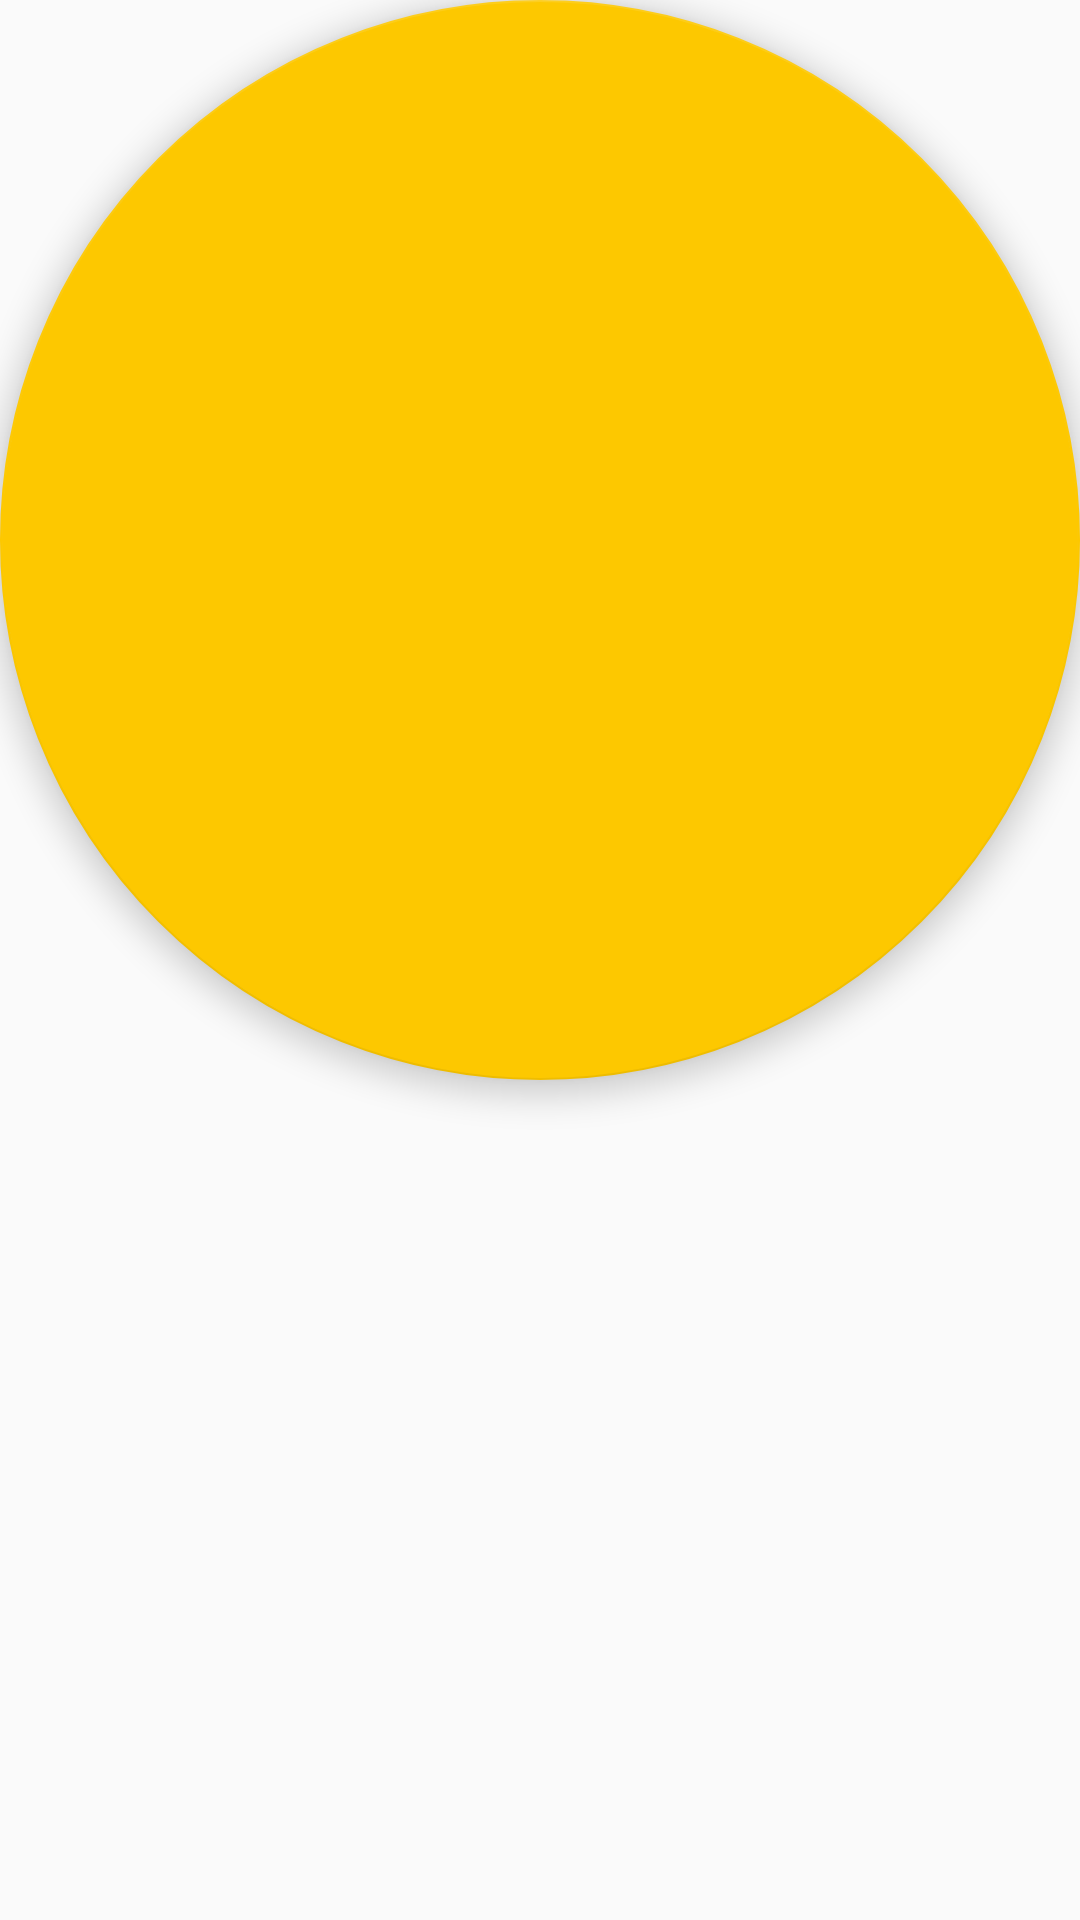

Produce the Android XML layout that renders to this screen, including the resource entries it uses.
<!-- AndroidManifest.xml: application theme AppTheme -->
<!-- res/layout/floating_action_button.xml -->
<?xml version="1.0" encoding="utf-8"?>
<android.support.design.widget.FloatingActionButton xmlns:android="http://schemas.android.com/apk/res/android"
    xmlns:app="http://schemas.android.com/apk/res-auto"
    android:id="@+id/fab"
    android:layout_width="wrap_content"
    android:layout_height="wrap_content"
    android:layout_gravity="bottom|end"
    android:layout_margin="@dimen/fab_margin"
    android:src="@drawable/ic_add"
    app:fabSize="normal" />
<!-- resources referenced by this layout -->
<resources>
  <dimen name="fab_margin">16dp</dimen>
  <style name="AppTheme" parent="Theme.AppCompat.Light.NoActionBar">
          
          <item name="colorPrimary">@color/primary_color</item>
          <item name="colorPrimaryDark">@color/primary_dark_color</item>
          <item name="colorAccent">@color/accent_color</item>
      </style>
  <color name="primary_color">#FFFFFF</color>
  <color name="primary_dark_color">#E0E0E0</color>
  <color name="accent_color">#FDC800</color>
</resources>
